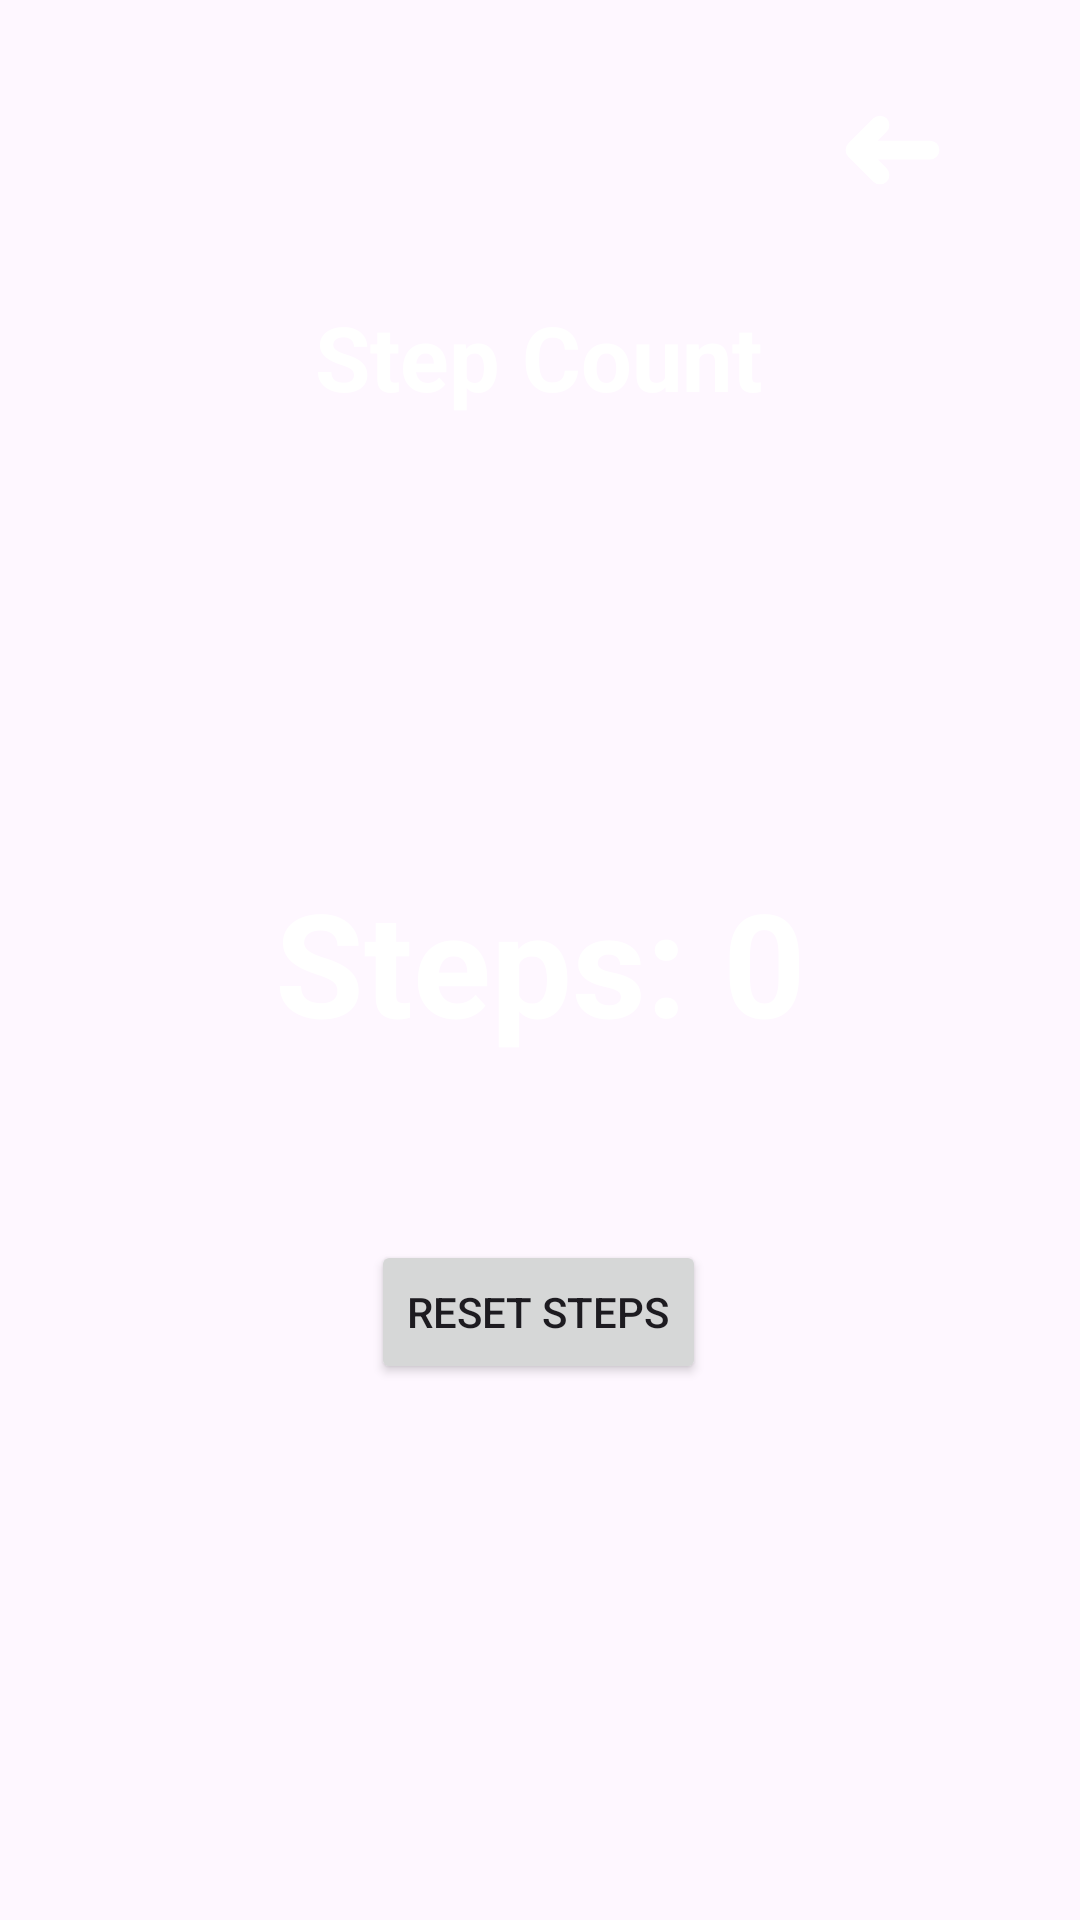

The Android layout XML behind this screen, and the referenced resources:
<!-- AndroidManifest.xml: application theme Theme.PersonalFitnessTracker -->
<!-- res/layout/activity_step_counter.xml -->
<?xml version="1.0" encoding="utf-8"?>
<androidx.constraintlayout.widget.ConstraintLayout xmlns:android="http://schemas.android.com/apk/res/android"
    xmlns:app="http://schemas.android.com/apk/res-auto"
    xmlns:tools="http://schemas.android.com/tools"
    android:id="@+id/main"
    android:layout_width="match_parent"
    android:layout_height="match_parent"
    tools:context=".StepCounter"
    android:background="@drawable/back2">

    <ImageView
        android:id="@+id/backbtn"
        android:layout_width="wrap_content"
        android:layout_height="wrap_content"
        android:src="@drawable/back_btn"
        app:layout_constraintBottom_toTopOf="@+id/stepCountTextView"
        app:layout_constraintEnd_toEndOf="parent"
        app:layout_constraintHorizontal_bias="1.0"
        app:layout_constraintStart_toStartOf="parent"
        app:layout_constraintTop_toTopOf="parent"
        app:layout_constraintVertical_bias="0.0" />


    <TextView
        android:id="@+id/stepCountTextView"
        android:layout_width="wrap_content"
        android:layout_height="wrap_content"
        android:text="Steps: 0"
        android:textColor="@color/white"
        android:textSize="48sp"
        android:textStyle="bold"
        app:layout_constraintBottom_toTopOf="@+id/resetStepsButton"
        app:layout_constraintEnd_toEndOf="parent"
        app:layout_constraintStart_toStartOf="parent"
        app:layout_constraintTop_toTopOf="parent"
        app:layout_constraintVertical_bias="0.826" />

    <Button
        android:id="@+id/resetStepsButton"
        android:layout_width="wrap_content"
        android:layout_height="wrap_content"
        android:text="Reset Steps"
        app:layout_constraintBottom_toBottomOf="parent"
        app:layout_constraintEnd_toEndOf="parent"
        app:layout_constraintHorizontal_bias="0.498"
        app:layout_constraintStart_toStartOf="parent"
        app:layout_constraintTop_toTopOf="parent"
        app:layout_constraintVertical_bias="0.698" />

    <TextView
        android:id="@+id/textView10"
        android:layout_width="wrap_content"
        android:layout_height="wrap_content"
        android:text="Step Count"
        android:textColor="@color/white"
        android:textSize="30dp"
        android:textStyle="bold"
        app:layout_constraintBottom_toTopOf="@+id/stepCountTextView"
        app:layout_constraintEnd_toEndOf="parent"
        app:layout_constraintHorizontal_bias="0.498"
        app:layout_constraintStart_toStartOf="parent"
        app:layout_constraintTop_toTopOf="parent"
        app:layout_constraintVertical_bias="0.398" />

</androidx.constraintlayout.widget.ConstraintLayout>
<!-- resources referenced by this layout -->
<resources>
  <!-- drawable back_btn (drawable) -->
  <?xml version="1.0" encoding="utf-8"?>
  <vector  xmlns:android="http://schemas.android.com/apk/res/android"
      android:width="100dp"
      android:height="100dp"
      android:viewportWidth="24"
      android:viewportHeight="24">
      <path
  
          android:strokeColor="#FFFFFF"
          android:strokeWidth="1.5"
          android:strokeLineJoin="round"
          android:strokeLineCap="round"
          android:pathData="M12 12L6 12M6 12L8 14M6 12L8 10" />
  </vector>
  <style name="Theme.PersonalFitnessTracker" parent="Base.Theme.PersonalFitnessTracker" />
  <style name="Base.Theme.PersonalFitnessTracker" parent="Theme.Material3.DayNight.NoActionBar">
          
          
      </style>
  <!-- not gathered from this repository: default colours our renderer supplied (Android Studio template values) -->
  <color name="white">#FFFFFFFF</color>
</resources>
